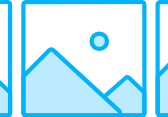
t = 0.00 s
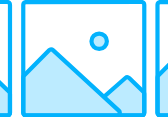
t = 0.41 s
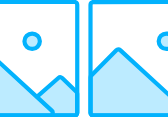
t = 0.82 s
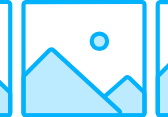
t = 1.23 s
t = 1.64 s: frame unchanged from t = 0.00 s, image omitted
t = 2.00 s: frame unchanged from t = 0.00 s, image omitted

The animated SVG that drew these frames (rendered in a browser with its animation timeline set to each time). Animation: 25 SMIL elements (animate=1,animateMotion=8,animateTransform=16); one cycle of 2.00 s, repeats indefinitely.

<svg xmlns="http://www.w3.org/2000/svg" xmlns:xlink="http://www.w3.org/1999/xlink" preserveAspectRatio="xMidYMid meet" width="168" height="117" viewBox="0 0 168 117" style="width:100%;height:100%"><defs><clipPath id="_R_G_L_0_C_0"><path id="_R_G_L_0_C_0_P_0" fill-rule="nonzero" d="M0 0 C0,0 0,117 0,117 C0,117 168,117 168,117 C168,117 168,0 168,0 C168,0 0,0 0,0z "/></clipPath><animateMotion repeatCount="indefinite" dur="1.64s" begin="0s" xlink:href="#_R_G_L_0_G_G_0_L_7_G" fill="freeze" keyTimes="0;0.2195122;0.7804878;1" path="M83.89 58.07 C83.89,58.07 83.89,58.07 83.89,58.07 C61.51,58.07 -28.02,58.07 -50.4,58.07 C-50.4,58.07 -50.4,58.07 -50.4,58.07 " keyPoints="0;0;1;1" keySplines="1 0 0 1;1 0 0 1;0 0 0 0" calcMode="spline"/><animateTransform repeatCount="indefinite" dur="1.64s" begin="0s" xlink:href="#_R_G_L_0_G_G_0_L_7_G" fill="freeze" attributeName="transform" from="2.8000000000000003 2.8000000000000003" to="2.8000000000000003 2.8000000000000003" type="scale" additive="sum" keyTimes="0;1" values="2.8000000000000003 2.8000000000000003;2.8000000000000003 2.8000000000000003" keySplines="0 0 1 1" calcMode="spline"/><animateTransform repeatCount="indefinite" dur="1.64s" begin="0s" xlink:href="#_R_G_L_0_G_G_0_L_7_G" fill="freeze" attributeName="transform" from="-67 -22.5" to="-67 -22.5" type="translate" additive="sum" keyTimes="0;1" values="-67 -22.5;-67 -22.5" keySplines="0 0 1 1" calcMode="spline"/><animateMotion repeatCount="indefinite" dur="1.64s" begin="0s" xlink:href="#_R_G_L_0_G_G_0_L_6_G_N_8_T_0" fill="freeze" keyTimes="0;0.2195122;0.7804878;1" path="M83.89 58.07 C83.89,58.07 83.89,58.07 83.89,58.07 C61.51,58.07 -28.02,58.07 -50.4,58.07 C-50.4,58.07 -50.4,58.07 -50.4,58.07 " keyPoints="0;0;1;1" keySplines="1 0 0 1;1 0 0 1;0 0 0 0" calcMode="spline"/><animateTransform repeatCount="indefinite" dur="1.64s" begin="0s" xlink:href="#_R_G_L_0_G_G_0_L_6_G_N_8_T_0" fill="freeze" attributeName="transform" from="2.8000000000000003 2.8000000000000003" to="2.8000000000000003 2.8000000000000003" type="scale" additive="sum" keyTimes="0;1" values="2.8000000000000003 2.8000000000000003;2.8000000000000003 2.8000000000000003" keySplines="0 0 1 1" calcMode="spline"/><animateTransform repeatCount="indefinite" dur="1.64s" begin="0s" xlink:href="#_R_G_L_0_G_G_0_L_6_G_N_8_T_0" fill="freeze" attributeName="transform" from="-67 -22.5" to="-67 -22.5" type="translate" additive="sum" keyTimes="0;1" values="-67 -22.5;-67 -22.5" keySplines="0 0 1 1" calcMode="spline"/><animateMotion repeatCount="indefinite" dur="1.64s" begin="0s" xlink:href="#_R_G_L_0_G_G_0_L_5_G" fill="freeze" keyTimes="0;0.2195122;0.7804878;1" path="M-50.4 58.07 C-50.4,58.07 -50.4,58.07 -50.4,58.07 C-72.77,58.07 -162.26,58.07 -184.63,58.07 C-184.63,58.07 -184.63,58.07 -184.63,58.07 " keyPoints="0;0;1;1" keySplines="1 0 0 1;1 0 0 1;0 0 0 0" calcMode="spline"/><animateTransform repeatCount="indefinite" dur="1.64s" begin="0s" xlink:href="#_R_G_L_0_G_G_0_L_5_G" fill="freeze" attributeName="transform" from="2.8000000000000003 2.8000000000000003" to="2.8000000000000003 2.8000000000000003" type="scale" additive="sum" keyTimes="0;1" values="2.8000000000000003 2.8000000000000003;2.8000000000000003 2.8000000000000003" keySplines="0 0 1 1" calcMode="spline"/><animateTransform repeatCount="indefinite" dur="1.64s" begin="0s" xlink:href="#_R_G_L_0_G_G_0_L_5_G" fill="freeze" attributeName="transform" from="-67 -22.5" to="-67 -22.5" type="translate" additive="sum" keyTimes="0;1" values="-67 -22.5;-67 -22.5" keySplines="0 0 1 1" calcMode="spline"/><animateMotion repeatCount="indefinite" dur="1.64s" begin="0s" xlink:href="#_R_G_L_0_G_G_0_L_4_G_N_6_T_0" fill="freeze" keyTimes="0;0.2195122;0.7804878;1" path="M-50.4 58.07 C-50.4,58.07 -50.4,58.07 -50.4,58.07 C-72.77,58.07 -162.26,58.07 -184.63,58.07 C-184.63,58.07 -184.63,58.07 -184.63,58.07 " keyPoints="0;0;1;1" keySplines="1 0 0 1;1 0 0 1;0 0 0 0" calcMode="spline"/><animateTransform repeatCount="indefinite" dur="1.64s" begin="0s" xlink:href="#_R_G_L_0_G_G_0_L_4_G_N_6_T_0" fill="freeze" attributeName="transform" from="2.8000000000000003 2.8000000000000003" to="2.8000000000000003 2.8000000000000003" type="scale" additive="sum" keyTimes="0;1" values="2.8000000000000003 2.8000000000000003;2.8000000000000003 2.8000000000000003" keySplines="0 0 1 1" calcMode="spline"/><animateTransform repeatCount="indefinite" dur="1.64s" begin="0s" xlink:href="#_R_G_L_0_G_G_0_L_4_G_N_6_T_0" fill="freeze" attributeName="transform" from="-67 -22.5" to="-67 -22.5" type="translate" additive="sum" keyTimes="0;1" values="-67 -22.5;-67 -22.5" keySplines="0 0 1 1" calcMode="spline"/><animateMotion repeatCount="indefinite" dur="1.64s" begin="0s" xlink:href="#_R_G_L_0_G_G_0_L_3_G" fill="freeze" keyTimes="0;0.2195122;0.7804878;1" path="M218.12 58.07 C218.12,58.07 218.12,58.07 218.12,58.07 C195.75,58.07 106.26,58.07 83.89,58.07 C83.89,58.07 83.89,58.07 83.89,58.07 " keyPoints="0;0;1;1" keySplines="1 0 0 1;1 0 0 1;0 0 0 0" calcMode="spline"/><animateTransform repeatCount="indefinite" dur="1.64s" begin="0s" xlink:href="#_R_G_L_0_G_G_0_L_3_G" fill="freeze" attributeName="transform" from="2.8000000000000003 2.8000000000000003" to="2.8000000000000003 2.8000000000000003" type="scale" additive="sum" keyTimes="0;1" values="2.8000000000000003 2.8000000000000003;2.8000000000000003 2.8000000000000003" keySplines="0 0 1 1" calcMode="spline"/><animateTransform repeatCount="indefinite" dur="1.64s" begin="0s" xlink:href="#_R_G_L_0_G_G_0_L_3_G" fill="freeze" attributeName="transform" from="-67 -22.5" to="-67 -22.5" type="translate" additive="sum" keyTimes="0;1" values="-67 -22.5;-67 -22.5" keySplines="0 0 1 1" calcMode="spline"/><animateMotion repeatCount="indefinite" dur="1.64s" begin="0s" xlink:href="#_R_G_L_0_G_G_0_L_2_G_N_4_T_0" fill="freeze" keyTimes="0;0.2195122;0.7804878;1" path="M218.12 58.07 C218.12,58.07 218.12,58.07 218.12,58.07 C195.75,58.07 106.26,58.07 83.89,58.07 C83.89,58.07 83.89,58.07 83.89,58.07 " keyPoints="0;0;1;1" keySplines="1 0 0 1;1 0 0 1;0 0 0 0" calcMode="spline"/><animateTransform repeatCount="indefinite" dur="1.64s" begin="0s" xlink:href="#_R_G_L_0_G_G_0_L_2_G_N_4_T_0" fill="freeze" attributeName="transform" from="2.8000000000000003 2.8000000000000003" to="2.8000000000000003 2.8000000000000003" type="scale" additive="sum" keyTimes="0;1" values="2.8000000000000003 2.8000000000000003;2.8000000000000003 2.8000000000000003" keySplines="0 0 1 1" calcMode="spline"/><animateTransform repeatCount="indefinite" dur="1.64s" begin="0s" xlink:href="#_R_G_L_0_G_G_0_L_2_G_N_4_T_0" fill="freeze" attributeName="transform" from="-67 -22.5" to="-67 -22.5" type="translate" additive="sum" keyTimes="0;1" values="-67 -22.5;-67 -22.5" keySplines="0 0 1 1" calcMode="spline"/><animateMotion repeatCount="indefinite" dur="1.64s" begin="0s" xlink:href="#_R_G_L_0_G_G_0_L_1_G" fill="freeze" keyTimes="0;0.2195122;0.7804878;1" path="M352.35 58.07 C352.35,58.07 352.35,58.07 352.35,58.07 C329.98,58.07 240.49,58.07 218.12,58.07 C218.12,58.07 218.12,58.07 218.12,58.07 " keyPoints="0;0;1;1" keySplines="1 0 0 1;1 0 0 1;0 0 0 0" calcMode="spline"/><animateTransform repeatCount="indefinite" dur="1.64s" begin="0s" xlink:href="#_R_G_L_0_G_G_0_L_1_G" fill="freeze" attributeName="transform" from="2.8000000000000003 2.8000000000000003" to="2.8000000000000003 2.8000000000000003" type="scale" additive="sum" keyTimes="0;1" values="2.8000000000000003 2.8000000000000003;2.8000000000000003 2.8000000000000003" keySplines="0 0 1 1" calcMode="spline"/><animateTransform repeatCount="indefinite" dur="1.64s" begin="0s" xlink:href="#_R_G_L_0_G_G_0_L_1_G" fill="freeze" attributeName="transform" from="-67 -22.5" to="-67 -22.5" type="translate" additive="sum" keyTimes="0;1" values="-67 -22.5;-67 -22.5" keySplines="0 0 1 1" calcMode="spline"/><animateMotion repeatCount="indefinite" dur="1.64s" begin="0s" xlink:href="#_R_G_L_0_G_G_0_L_0_G_N_2_T_0" fill="freeze" keyTimes="0;0.2195122;0.7804878;1" path="M352.35 58.07 C352.35,58.07 352.35,58.07 352.35,58.07 C329.98,58.07 240.49,58.07 218.12,58.07 C218.12,58.07 218.12,58.07 218.12,58.07 " keyPoints="0;0;1;1" keySplines="1 0 0 1;1 0 0 1;0 0 0 0" calcMode="spline"/><animateTransform repeatCount="indefinite" dur="1.64s" begin="0s" xlink:href="#_R_G_L_0_G_G_0_L_0_G_N_2_T_0" fill="freeze" attributeName="transform" from="2.8000000000000003 2.8000000000000003" to="2.8000000000000003 2.8000000000000003" type="scale" additive="sum" keyTimes="0;1" values="2.8000000000000003 2.8000000000000003;2.8000000000000003 2.8000000000000003" keySplines="0 0 1 1" calcMode="spline"/><animateTransform repeatCount="indefinite" dur="1.64s" begin="0s" xlink:href="#_R_G_L_0_G_G_0_L_0_G_N_2_T_0" fill="freeze" attributeName="transform" from="-67 -22.5" to="-67 -22.5" type="translate" additive="sum" keyTimes="0;1" values="-67 -22.5;-67 -22.5" keySplines="0 0 1 1" calcMode="spline"/><animate attributeType="XML" attributeName="opacity" dur="2s" from="0" to="1" xlink:href="#time_group"/></defs><g id="_R_G"><g id="_R_G_L_0_G"><g clip-path="url(#_R_G_L_0_C_0)"><g id="_R_G_L_0_G_G_0_L_7_G"><path id="_R_G_L_0_G_G_0_L_7_G_D_0_P_0" fill="#bcebff" fill-opacity="1" fill-rule="nonzero" d=" M83.22 29.64 C83.22,29.64 88.29,34.54 88.29,34.54 C88.49,34.73 88.6,34.99 88.6,35.26 C88.6,35.26 88.6,42 88.6,42 C88.6,42.55 88.15,43 87.6,43 C87.6,43 69.26,43 69.26,43 C68.33,43 67.9,41.86 68.6,41.25 C68.6,41.25 81.86,29.61 81.86,29.61 C82.25,29.26 82.84,29.28 83.22,29.64z "/><path id="_R_G_L_0_G_G_0_L_7_G_D_1_P_0" stroke="#02b2fd" stroke-linecap="round" stroke-linejoin="round" fill="none" stroke-width="1.5" stroke-opacity="1" d=" M83.22 29.64 C83.22,29.64 88.29,34.54 88.29,34.54 C88.49,34.73 88.6,34.99 88.6,35.26 C88.6,35.26 88.6,42 88.6,42 C88.6,42.55 88.15,43 87.6,43 C87.6,43 69.26,43 69.26,43 C68.33,43 67.9,41.86 68.6,41.25 C68.6,41.25 81.86,29.61 81.86,29.61 C82.25,29.26 82.84,29.28 83.22,29.64z "/><path id="_R_G_L_0_G_G_0_L_7_G_D_2_P_0" fill="#bcebff" fill-opacity="1" fill-rule="nonzero" d=" M54.61 19.68 C54.61,19.68 45.69,28.71 45.69,28.71 C45.5,28.9 45.4,29.15 45.4,29.41 C45.4,29.41 45.4,42 45.4,42 C45.4,42.55 45.85,43 46.4,43 C46.4,43 78.83,43 78.83,43 C79.75,43 80.18,41.88 79.51,41.26 C79.51,41.26 56,19.65 56,19.65 C55.61,19.29 54.99,19.3 54.61,19.68z "/><path id="_R_G_L_0_G_G_0_L_7_G_D_3_P_0" stroke="#02b2fd" stroke-linecap="round" stroke-linejoin="round" fill="none" stroke-width="1.5" stroke-opacity="1" d=" M54.61 19.68 C54.61,19.68 45.69,28.71 45.69,28.71 C45.5,28.9 45.4,29.15 45.4,29.41 C45.4,29.41 45.4,42 45.4,42 C45.41,42.27 45.85,43 46.4,43 C46.4,43 78.83,43 78.83,43 C79.75,43 80.18,41.88 79.51,41.26 C79.51,41.26 56,19.65 56,19.65 C55.61,19.29 54.99,19.3 54.61,19.68z "/><path id="_R_G_L_0_G_G_0_L_7_G_D_4_P_0" fill="#bcebff" fill-opacity="1" fill-rule="nonzero" d=" M72.5 13.75 C74.02,13.75 75.25,14.98 75.25,16.5 C75.25,18.02 74.02,19.25 72.5,19.25 C70.98,19.25 69.75,18.02 69.75,16.5 C69.75,14.98 70.98,13.75 72.5,13.75z "/><path id="_R_G_L_0_G_G_0_L_7_G_D_5_P_0" stroke="#02b2fd" stroke-linecap="round" stroke-linejoin="round" fill="none" stroke-width="1.5" stroke-opacity="1" d=" M72.5 13.75 C74.02,13.75 75.25,14.98 75.25,16.5 C75.25,18.02 74.02,19.25 72.5,19.25 C70.98,19.25 69.75,18.02 69.75,16.5 C69.75,14.98 70.98,13.75 72.5,13.75z "/></g><g id="_R_G_L_0_G_G_0_L_6_G_N_8_T_0"><g id="_R_G_L_0_G_G_0_L_6_G" transform=" translate(66.5, 22.77) translate(-31.5, -22.5)"><path id="_R_G_L_0_G_G_0_L_6_G_D_0_P_0" stroke="#02b2fd" stroke-linecap="round" stroke-linejoin="round" fill="none" stroke-width="1.5" stroke-opacity="1" d=" M11.37 2.22 C11.37,2.22 52.64,2.2 52.64,2.2 C53.18,2.2 53.61,2.64 53.61,3.17 C53.61,3.17 53.61,41.79 53.61,41.79 C53.61,42.32 53.18,42.76 52.64,42.76 C52.64,42.76 11.37,42.78 11.37,42.78 C10.83,42.78 10.39,42.34 10.39,41.81 C10.39,41.81 10.39,3.19 10.39,3.19 C10.39,2.66 10.83,2.22 11.37,2.22z "/></g></g><g id="_R_G_L_0_G_G_0_L_5_G"><path id="_R_G_L_0_G_G_0_L_5_G_D_0_P_0" fill="#bcebff" fill-opacity="1" fill-rule="nonzero" d=" M83.22 29.64 C83.22,29.64 88.29,34.54 88.29,34.54 C88.49,34.73 88.6,34.99 88.6,35.26 C88.6,35.26 88.6,42 88.6,42 C88.6,42.55 88.15,43 87.6,43 C87.6,43 69.26,43 69.26,43 C68.33,43 67.9,41.86 68.6,41.25 C68.6,41.25 81.86,29.61 81.86,29.61 C82.25,29.26 82.84,29.28 83.22,29.64z "/><path id="_R_G_L_0_G_G_0_L_5_G_D_1_P_0" stroke="#02b2fd" stroke-linecap="round" stroke-linejoin="round" fill="none" stroke-width="1.5" stroke-opacity="1" d=" M83.22 29.64 C83.22,29.64 88.29,34.54 88.29,34.54 C88.49,34.73 88.6,34.99 88.6,35.26 C88.6,35.26 88.6,42 88.6,42 C88.6,42.55 88.15,43 87.6,43 C87.6,43 69.26,43 69.26,43 C68.33,43 67.9,41.86 68.6,41.25 C68.6,41.25 81.86,29.61 81.86,29.61 C82.25,29.26 82.84,29.28 83.22,29.64z "/><path id="_R_G_L_0_G_G_0_L_5_G_D_2_P_0" fill="#bcebff" fill-opacity="1" fill-rule="nonzero" d=" M54.61 19.68 C54.61,19.68 45.69,28.71 45.69,28.71 C45.5,28.9 45.4,29.15 45.4,29.41 C45.4,29.41 45.4,42 45.4,42 C45.4,42.55 45.85,43 46.4,43 C46.4,43 78.83,43 78.83,43 C79.75,43 80.18,41.88 79.51,41.26 C79.51,41.26 56,19.65 56,19.65 C55.61,19.29 54.99,19.3 54.61,19.68z "/><path id="_R_G_L_0_G_G_0_L_5_G_D_3_P_0" stroke="#02b2fd" stroke-linecap="round" stroke-linejoin="round" fill="none" stroke-width="1.5" stroke-opacity="1" d=" M54.61 19.68 C54.61,19.68 45.69,28.71 45.69,28.71 C45.5,28.9 45.4,29.15 45.4,29.41 C45.4,29.41 45.4,42 45.4,42 C45.41,42.27 45.85,43 46.4,43 C46.4,43 78.83,43 78.83,43 C79.75,43 80.18,41.88 79.51,41.26 C79.51,41.26 56,19.65 56,19.65 C55.61,19.29 54.99,19.3 54.61,19.68z "/><path id="_R_G_L_0_G_G_0_L_5_G_D_4_P_0" fill="#bcebff" fill-opacity="1" fill-rule="nonzero" d=" M72.5 13.75 C74.02,13.75 75.25,14.98 75.25,16.5 C75.25,18.02 74.02,19.25 72.5,19.25 C70.98,19.25 69.75,18.02 69.75,16.5 C69.75,14.98 70.98,13.75 72.5,13.75z "/><path id="_R_G_L_0_G_G_0_L_5_G_D_5_P_0" stroke="#02b2fd" stroke-linecap="round" stroke-linejoin="round" fill="none" stroke-width="1.5" stroke-opacity="1" d=" M72.5 13.75 C74.02,13.75 75.25,14.98 75.25,16.5 C75.25,18.02 74.02,19.25 72.5,19.25 C70.98,19.25 69.75,18.02 69.75,16.5 C69.75,14.98 70.98,13.75 72.5,13.75z "/></g><g id="_R_G_L_0_G_G_0_L_4_G_N_6_T_0"><g id="_R_G_L_0_G_G_0_L_4_G" transform=" translate(66.5, 22.77) translate(-31.5, -22.5)"><path id="_R_G_L_0_G_G_0_L_4_G_D_0_P_0" stroke="#02b2fd" stroke-linecap="round" stroke-linejoin="round" fill="none" stroke-width="1.5" stroke-opacity="1" d=" M11.37 2.22 C11.37,2.22 52.64,2.2 52.64,2.2 C53.18,2.2 53.61,2.64 53.61,3.17 C53.61,3.17 53.61,41.79 53.61,41.79 C53.61,42.32 53.18,42.76 52.64,42.76 C52.64,42.76 11.37,42.78 11.37,42.78 C10.83,42.78 10.39,42.34 10.39,41.81 C10.39,41.81 10.39,3.19 10.39,3.19 C10.39,2.66 10.83,2.22 11.37,2.22z "/></g></g><g id="_R_G_L_0_G_G_0_L_3_G"><path id="_R_G_L_0_G_G_0_L_3_G_D_0_P_0" fill="#bcebff" fill-opacity="1" fill-rule="nonzero" d=" M83.22 29.64 C83.22,29.64 88.29,34.54 88.29,34.54 C88.49,34.73 88.6,34.99 88.6,35.26 C88.6,35.26 88.6,42 88.6,42 C88.6,42.55 88.15,43 87.6,43 C87.6,43 69.26,43 69.26,43 C68.33,43 67.9,41.86 68.6,41.25 C68.6,41.25 81.86,29.61 81.86,29.61 C82.25,29.26 82.84,29.28 83.22,29.64z "/><path id="_R_G_L_0_G_G_0_L_3_G_D_1_P_0" stroke="#02b2fd" stroke-linecap="round" stroke-linejoin="round" fill="none" stroke-width="1.5" stroke-opacity="1" d=" M83.22 29.64 C83.22,29.64 88.29,34.54 88.29,34.54 C88.49,34.73 88.6,34.99 88.6,35.26 C88.6,35.26 88.6,42 88.6,42 C88.6,42.55 88.15,43 87.6,43 C87.6,43 69.26,43 69.26,43 C68.33,43 67.9,41.86 68.6,41.25 C68.6,41.25 81.86,29.61 81.86,29.61 C82.25,29.26 82.84,29.28 83.22,29.64z "/><path id="_R_G_L_0_G_G_0_L_3_G_D_2_P_0" fill="#bcebff" fill-opacity="1" fill-rule="nonzero" d=" M54.61 19.68 C54.61,19.68 45.69,28.71 45.69,28.71 C45.5,28.9 45.4,29.15 45.4,29.41 C45.4,29.41 45.4,42 45.4,42 C45.4,42.55 45.85,43 46.4,43 C46.4,43 78.83,43 78.83,43 C79.75,43 80.18,41.88 79.51,41.26 C79.51,41.26 56,19.65 56,19.65 C55.61,19.29 54.99,19.3 54.61,19.68z "/><path id="_R_G_L_0_G_G_0_L_3_G_D_3_P_0" stroke="#02b2fd" stroke-linecap="round" stroke-linejoin="round" fill="none" stroke-width="1.5" stroke-opacity="1" d=" M54.61 19.68 C54.61,19.68 45.69,28.71 45.69,28.71 C45.5,28.9 45.4,29.15 45.4,29.41 C45.4,29.41 45.4,42 45.4,42 C45.41,42.27 45.85,43 46.4,43 C46.4,43 78.83,43 78.83,43 C79.75,43 80.18,41.88 79.51,41.26 C79.51,41.26 56,19.65 56,19.65 C55.61,19.29 54.99,19.3 54.61,19.68z "/><path id="_R_G_L_0_G_G_0_L_3_G_D_4_P_0" fill="#bcebff" fill-opacity="1" fill-rule="nonzero" d=" M72.5 13.75 C74.02,13.75 75.25,14.98 75.25,16.5 C75.25,18.02 74.02,19.25 72.5,19.25 C70.98,19.25 69.75,18.02 69.75,16.5 C69.75,14.98 70.98,13.75 72.5,13.75z "/><path id="_R_G_L_0_G_G_0_L_3_G_D_5_P_0" stroke="#02b2fd" stroke-linecap="round" stroke-linejoin="round" fill="none" stroke-width="1.5" stroke-opacity="1" d=" M72.5 13.75 C74.02,13.75 75.25,14.98 75.25,16.5 C75.25,18.02 74.02,19.25 72.5,19.25 C70.98,19.25 69.75,18.02 69.75,16.5 C69.75,14.98 70.98,13.75 72.5,13.75z "/></g><g id="_R_G_L_0_G_G_0_L_2_G_N_4_T_0"><g id="_R_G_L_0_G_G_0_L_2_G" transform=" translate(66.5, 22.77) translate(-31.5, -22.5)"><path id="_R_G_L_0_G_G_0_L_2_G_D_0_P_0" stroke="#02b2fd" stroke-linecap="round" stroke-linejoin="round" fill="none" stroke-width="1.5" stroke-opacity="1" d=" M11.37 2.22 C11.37,2.22 52.64,2.2 52.64,2.2 C53.18,2.2 53.61,2.64 53.61,3.17 C53.61,3.17 53.61,41.79 53.61,41.79 C53.61,42.32 53.18,42.76 52.64,42.76 C52.64,42.76 11.37,42.78 11.37,42.78 C10.83,42.78 10.39,42.34 10.39,41.81 C10.39,41.81 10.39,3.19 10.39,3.19 C10.39,2.66 10.83,2.22 11.37,2.22z "/></g></g><g id="_R_G_L_0_G_G_0_L_1_G"><path id="_R_G_L_0_G_G_0_L_1_G_D_0_P_0" fill="#bcebff" fill-opacity="1" fill-rule="nonzero" d=" M83.22 29.64 C83.22,29.64 88.29,34.54 88.29,34.54 C88.49,34.73 88.6,34.99 88.6,35.26 C88.6,35.26 88.6,42 88.6,42 C88.6,42.55 88.15,43 87.6,43 C87.6,43 69.26,43 69.26,43 C68.33,43 67.9,41.86 68.6,41.25 C68.6,41.25 81.86,29.61 81.86,29.61 C82.25,29.26 82.84,29.28 83.22,29.64z "/><path id="_R_G_L_0_G_G_0_L_1_G_D_1_P_0" stroke="#02b2fd" stroke-linecap="round" stroke-linejoin="round" fill="none" stroke-width="1.5" stroke-opacity="1" d=" M83.22 29.64 C83.22,29.64 88.29,34.54 88.29,34.54 C88.49,34.73 88.6,34.99 88.6,35.26 C88.6,35.26 88.6,42 88.6,42 C88.6,42.55 88.15,43 87.6,43 C87.6,43 69.26,43 69.26,43 C68.33,43 67.9,41.86 68.6,41.25 C68.6,41.25 81.86,29.61 81.86,29.61 C82.25,29.26 82.84,29.28 83.22,29.64z "/><path id="_R_G_L_0_G_G_0_L_1_G_D_2_P_0" fill="#bcebff" fill-opacity="1" fill-rule="nonzero" d=" M54.61 19.68 C54.61,19.68 45.69,28.71 45.69,28.71 C45.5,28.9 45.4,29.15 45.4,29.41 C45.4,29.41 45.4,42 45.4,42 C45.4,42.55 45.85,43 46.4,43 C46.4,43 78.83,43 78.83,43 C79.75,43 80.18,41.88 79.51,41.26 C79.51,41.26 56,19.65 56,19.65 C55.61,19.29 54.99,19.3 54.61,19.68z "/><path id="_R_G_L_0_G_G_0_L_1_G_D_3_P_0" stroke="#02b2fd" stroke-linecap="round" stroke-linejoin="round" fill="none" stroke-width="1.5" stroke-opacity="1" d=" M54.61 19.68 C54.61,19.68 45.69,28.71 45.69,28.71 C45.5,28.9 45.4,29.15 45.4,29.41 C45.4,29.41 45.4,42 45.4,42 C45.41,42.27 45.85,43 46.4,43 C46.4,43 78.83,43 78.83,43 C79.75,43 80.18,41.88 79.51,41.26 C79.51,41.26 56,19.65 56,19.65 C55.61,19.29 54.99,19.3 54.61,19.68z "/><path id="_R_G_L_0_G_G_0_L_1_G_D_4_P_0" fill="#bcebff" fill-opacity="1" fill-rule="nonzero" d=" M72.5 13.75 C74.02,13.75 75.25,14.98 75.25,16.5 C75.25,18.02 74.02,19.25 72.5,19.25 C70.98,19.25 69.75,18.02 69.75,16.5 C69.75,14.98 70.98,13.75 72.5,13.75z "/><path id="_R_G_L_0_G_G_0_L_1_G_D_5_P_0" stroke="#02b2fd" stroke-linecap="round" stroke-linejoin="round" fill="none" stroke-width="1.5" stroke-opacity="1" d=" M72.5 13.75 C74.02,13.75 75.25,14.98 75.25,16.5 C75.25,18.02 74.02,19.25 72.5,19.25 C70.98,19.25 69.75,18.02 69.75,16.5 C69.75,14.98 70.98,13.75 72.5,13.75z "/></g><g id="_R_G_L_0_G_G_0_L_0_G_N_2_T_0"><g id="_R_G_L_0_G_G_0_L_0_G" transform=" translate(66.5, 22.77) translate(-31.5, -22.5)"><path id="_R_G_L_0_G_G_0_L_0_G_D_0_P_0" stroke="#02b2fd" stroke-linecap="round" stroke-linejoin="round" fill="none" stroke-width="1.5" stroke-opacity="1" d=" M11.37 2.22 C11.37,2.22 52.64,2.2 52.64,2.2 C53.18,2.2 53.61,2.64 53.61,3.17 C53.61,3.17 53.61,41.79 53.61,41.79 C53.61,42.32 53.18,42.76 52.64,42.76 C52.64,42.76 11.37,42.78 11.37,42.78 C10.83,42.78 10.39,42.34 10.39,41.81 C10.39,41.81 10.39,3.19 10.39,3.19 C10.39,2.66 10.83,2.22 11.37,2.22z "/></g></g></g></g></g><g id="time_group"/></svg>
